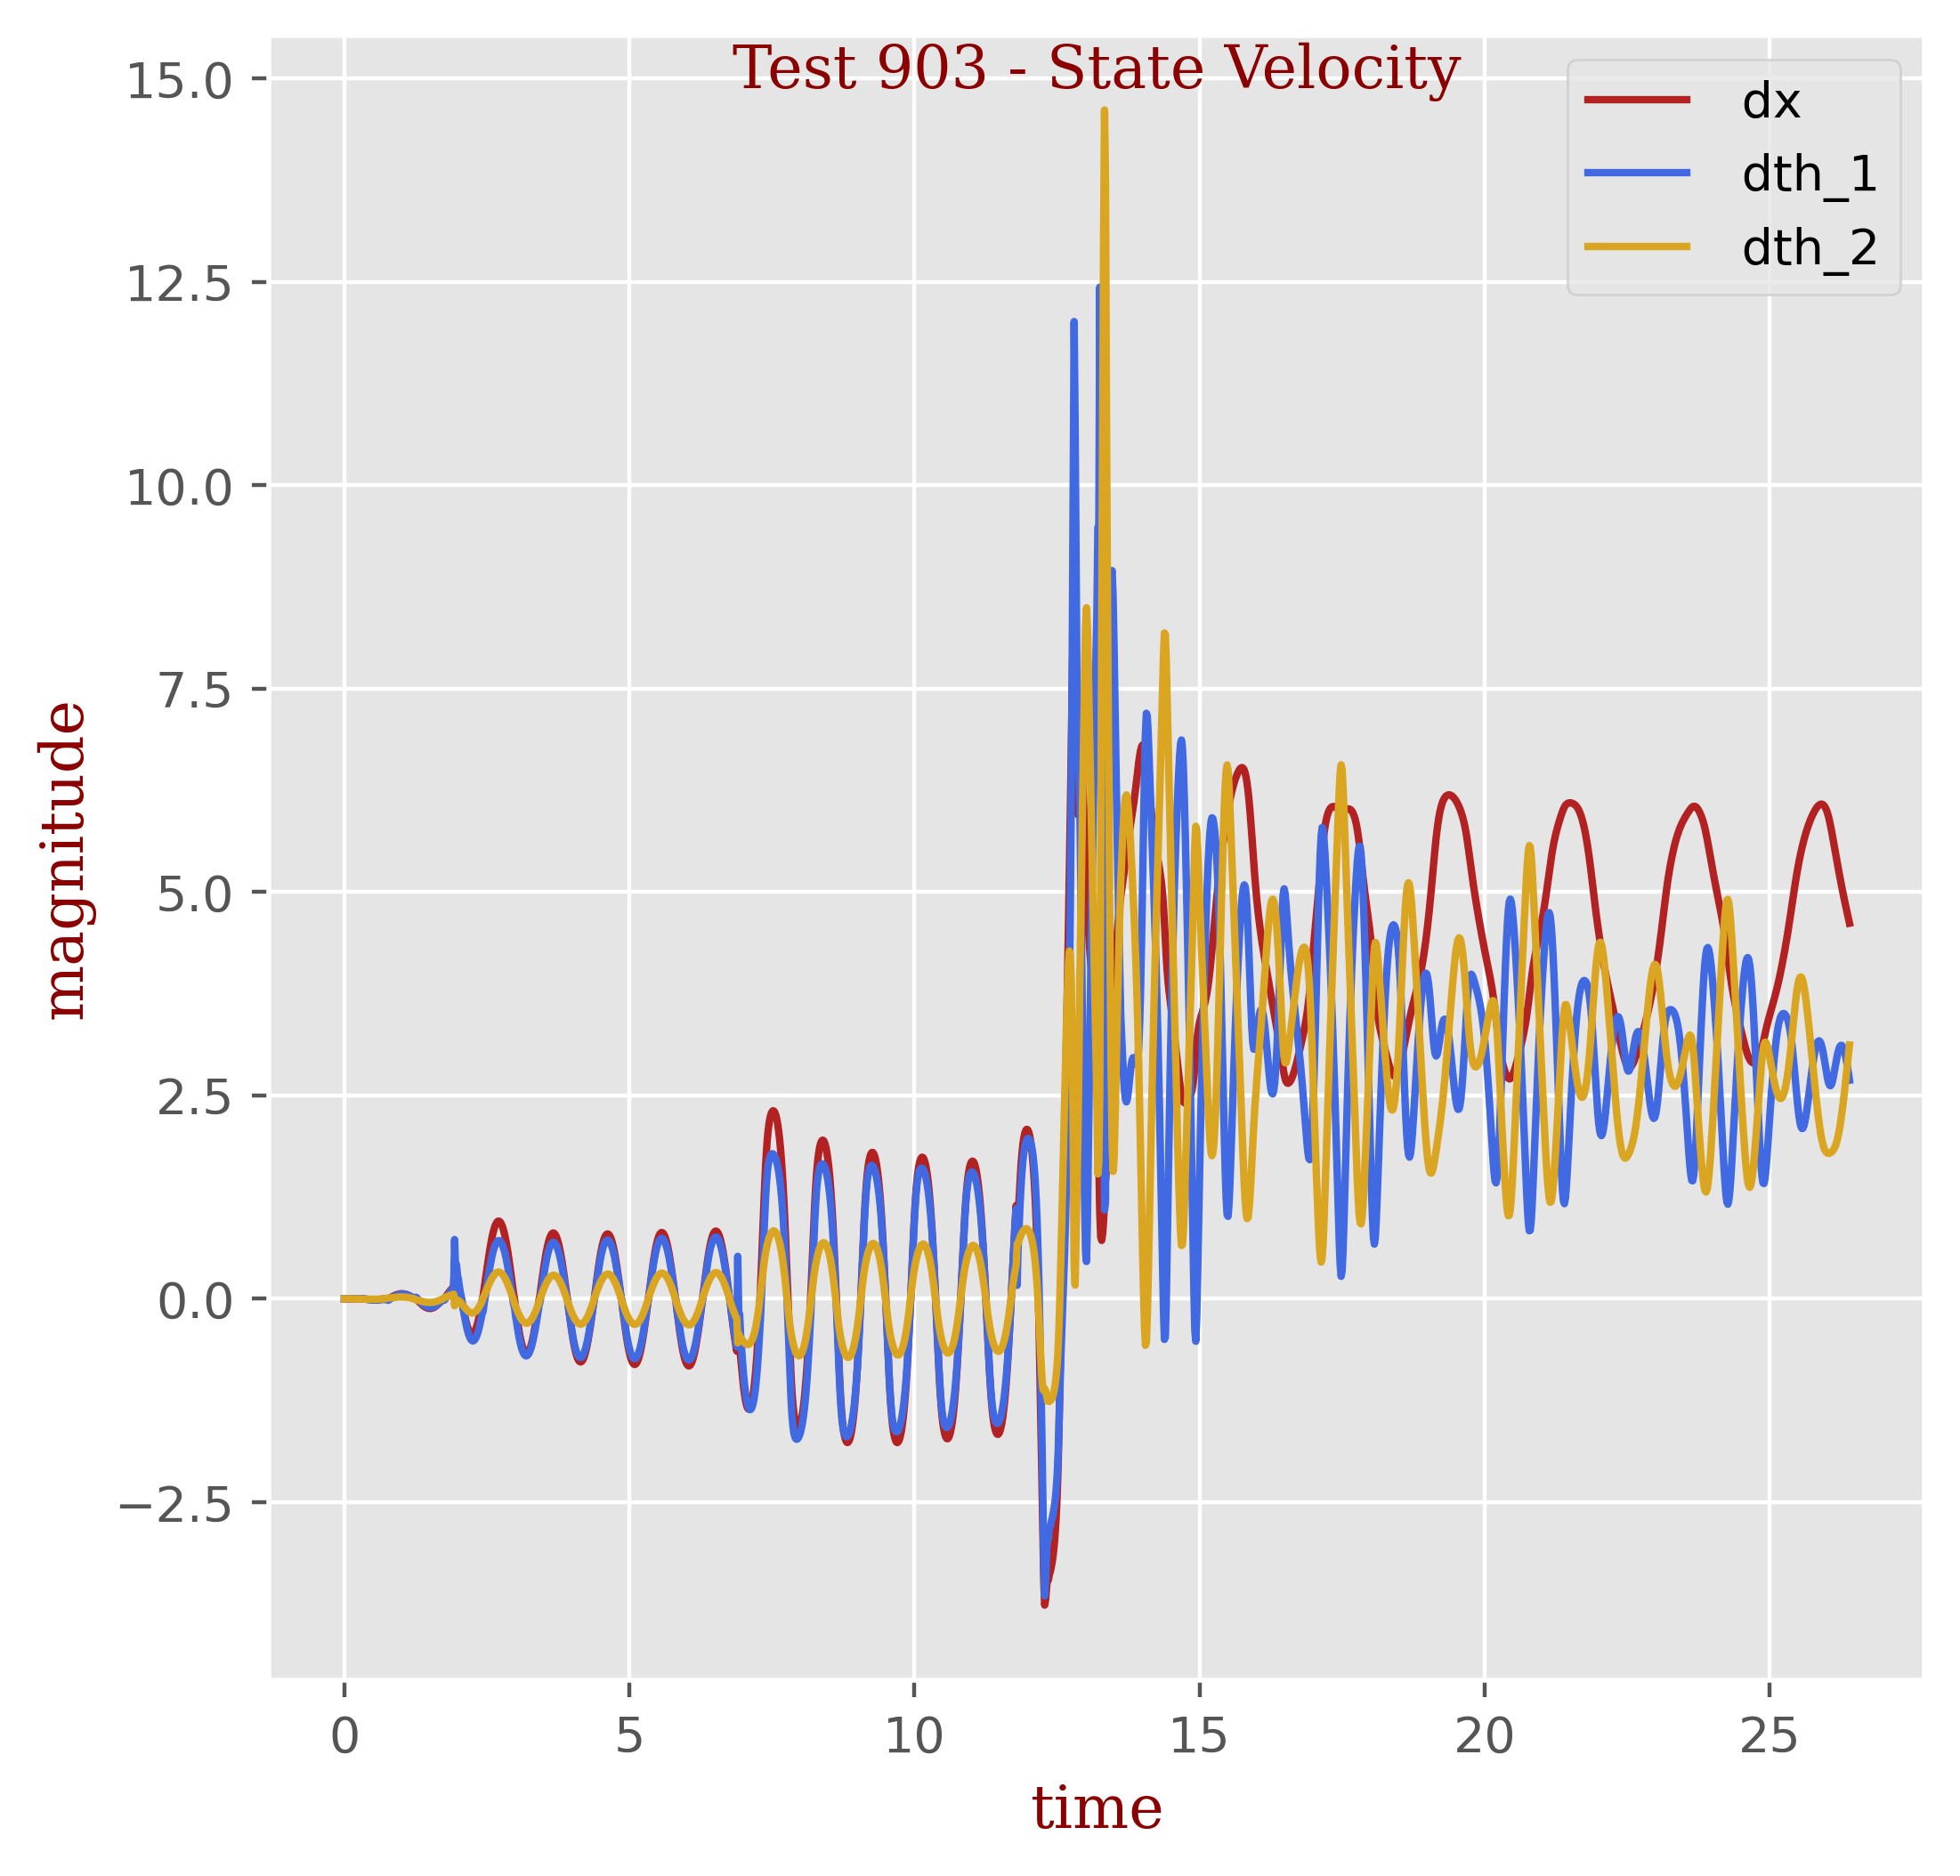

The file beside this chart, header and first rows:
t, dx, dth_1, dth_2
0.0, -9e-05, 0.00136, -0.00033
0.01667, 0.00012, 0.00043, -0.00013
0.03333, 6e-05, 0.00012, -9e-05
0.05, 1e-05, 0.00012, -0.00012
0.06667, -0.0, 0.00016, -0.00017
0.08333, -0.0, 0.00021, -0.00022
0.1, -0.0, 0.00027, -0.00028
0.1167, -0.0, 0.00033, -0.00035
0.1333, -0.0, 0.00041, -0.00044
0.15, -0.0, 0.0005, -0.00053
0.1667, -0.0, 0.00061, -0.00065
0.1833, -0.0, 0.00073, -0.00079
0.2, -0.0, 0.00088, -0.00095
0.2167, -0.0, 0.00106, -0.00115
0.2333, -0.0, 0.00128, -0.00139
0.25, -0.0, 0.00153, -0.00167
0.2667, -1e-05, 0.00181, -0.00201
0.2833, -2e-05, 0.00217, -0.00241
0.3, -2e-05, 0.0026, -0.0029
0.3167, -2e-05, 0.00311, -0.00348
0.3333, -0.00026, 0.0033, -0.00407
0.35, -0.00258, -0.00034, -0.00383
0.3667, -0.00398, -0.00221, -0.00408
0.3833, -0.0057, -0.00467, -0.0042
0.4, -0.00716, -0.00666, -0.00443
0.4167, -0.00856, -0.00861, -0.00464
0.4333, -0.00978, -0.0103, -0.00486
0.45, -0.01082, -0.01179, -0.00505
0.4667, -0.01166, -0.01305, -0.00521
0.4833, -0.01228, -0.01405, -0.00532
0.5, -0.01266, -0.01481, -0.00537
0.5167, -0.0128, -0.0153, -0.00536
0.5333, -0.01269, -0.01553, -0.00527
0.55, -0.01233, -0.01549, -0.00511
0.5667, -0.01171, -0.01519, -0.00486
0.5833, -0.01085, -0.01464, -0.00454
0.6, -0.00975, -0.01385, -0.00414
0.6167, -0.00842, -0.01283, -0.00365
0.6333, -0.00688, -0.01159, -0.0031
0.65, -0.00514, -0.01015, -0.00248
0.6667, -0.00323, -0.00854, -0.00179
0.6833, -0.00116, -0.00677, -0.00105
0.7, 0.0, -0.00681, 0.00021
0.7167, 1e-05, -0.00917, 0.00214
0.7333, 1e-05, -0.01174, 0.00427
0.75, 1e-05, -0.01458, 0.00669
0.7667, 6e-05, -0.01766, 0.00946
0.7833, 0.00398, -0.01395, 0.01094
0.8, 0.01132, -0.00409, 0.01127
0.8167, 0.01733, 0.00301, 0.01248
0.8333, 0.02389, 0.01103, 0.0136
0.85, 0.03001, 0.01825, 0.01495
0.8667, 0.03595, 0.02528, 0.0163
0.8833, 0.04146, 0.03174, 0.01767
0.9, 0.04651, 0.03768, 0.01897
0.9167, 0.05099, 0.04297, 0.02017
0.9333, 0.05483, 0.04758, 0.02122
0.95, 0.05797, 0.05146, 0.02209
0.9667, 0.06036, 0.05455, 0.02274
0.9833, 0.06194, 0.05684, 0.02315
... 1,525 more rows
